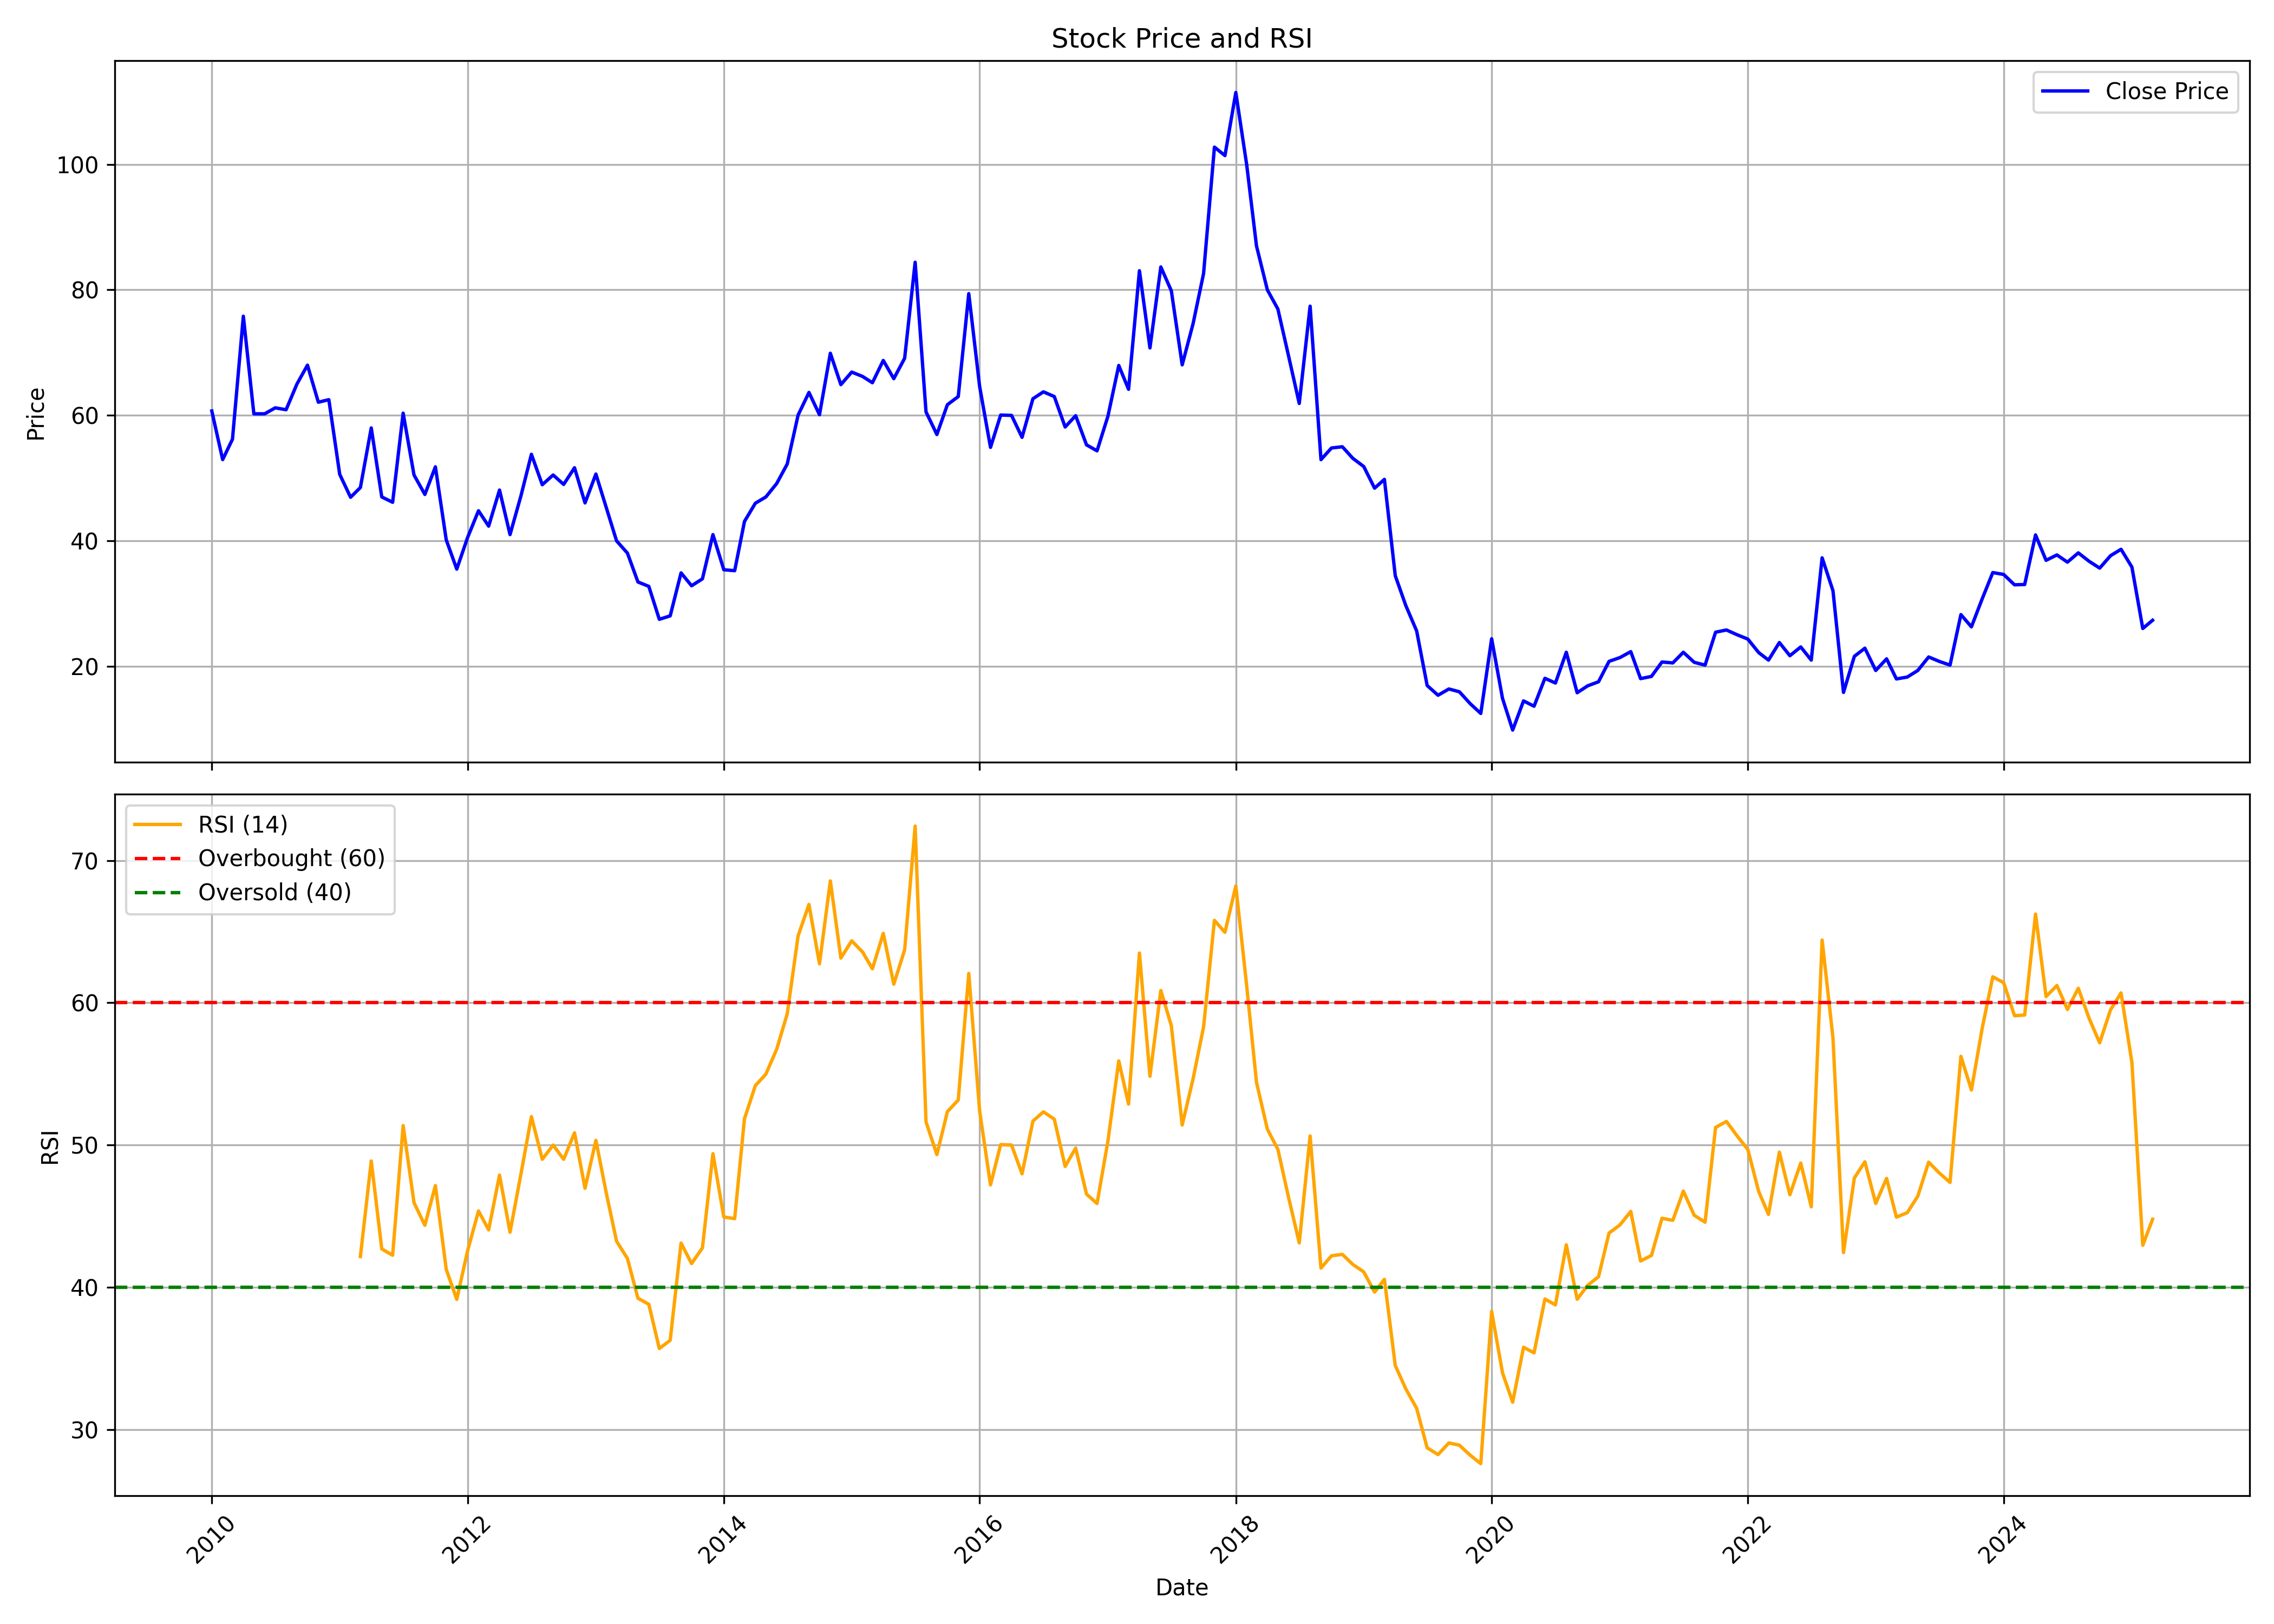

The table this chart was drawn from, first rows:
, date, symbol, open, high, low, close, volume, rsi
0, 2010-01-01, WILLAMAGOR, 67.45, 86.0, 56.25, 60.7, 273529, 
1, 2010-02-01, WILLAMAGOR, 63.35, 64.0, 50.0, 52.95, 65753, 
2, 2010-03-01, WILLAMAGOR, 52.95, 60.25, 52.65, 56.2, 102496, 
3, 2010-04-01, WILLAMAGOR, 56.2, 78.5, 56.2, 75.8, 201397, 
4, 2010-05-01, WILLAMAGOR, 71.75, 79.0, 50.0, 60.25, 191495, 
5, 2010-06-01, WILLAMAGOR, 60.5, 63.9, 56.2, 60.25, 106513, 
6, 2010-07-01, WILLAMAGOR, 61.4, 64.0, 58.1, 61.2, 73338, 
7, 2010-08-01, WILLAMAGOR, 60.2, 68.0, 60.0, 60.9, 97548, 
8, 2010-09-01, WILLAMAGOR, 61.0, 70.0, 60.45, 65.0, 212940, 
9, 2010-10-01, WILLAMAGOR, 66.55, 78.0, 65.65, 68.0, 217991, 
10, 2010-11-01, WILLAMAGOR, 70.65, 84.0, 56.35, 62.1, 364140, 
11, 2010-12-01, WILLAMAGOR, 66.0, 69.4, 52.05, 62.5, 67648, 
12, 2011-01-01, WILLAMAGOR, 63.45, 64.65, 50.05, 50.6, 70148, 
13, 2011-02-01, WILLAMAGOR, 52.45, 54.4, 42.0, 46.95, 32179, 
14, 2011-03-01, WILLAMAGOR, 46.05, 56.6, 43.3, 48.5, 181338, 42.17
15, 2011-04-01, WILLAMAGOR, 48.45, 59.85, 48.45, 58.0, 42770, 48.88
16, 2011-05-01, WILLAMAGOR, 57.0, 57.4, 46.25, 47.0, 48059, 42.7
17, 2011-06-01, WILLAMAGOR, 46.7, 56.05, 40.05, 46.15, 58065, 42.26
18, 2011-07-01, WILLAMAGOR, 47.0, 78.4, 46.2, 60.35, 1592617, 51.37
19, 2011-08-01, WILLAMAGOR, 58.05, 60.75, 46.45, 50.5, 80163, 45.95
20, 2011-09-01, WILLAMAGOR, 50.5, 55.0, 45.15, 47.4, 46635, 44.37
21, 2011-10-01, WILLAMAGOR, 45.2, 52.85, 45.05, 51.8, 26531, 47.15
22, 2011-11-01, WILLAMAGOR, 49.65, 52.5, 38.25, 40.15, 33723, 41.26
23, 2011-12-01, WILLAMAGOR, 41.95, 45.0, 32.6, 35.5, 56586, 39.16
24, 2012-01-01, WILLAMAGOR, 35.0, 44.1, 33.95, 40.55, 66295, 42.58
25, 2012-02-01, WILLAMAGOR, 41.2, 47.0, 40.55, 44.8, 37778, 45.37
26, 2012-03-01, WILLAMAGOR, 44.0, 47.0, 40.25, 42.35, 36967, 44.04
27, 2012-04-01, WILLAMAGOR, 44.0, 54.0, 41.15, 48.1, 105151, 47.89
28, 2012-05-01, WILLAMAGOR, 48.1, 49.7, 40.1, 41.0, 43957, 43.88
29, 2012-06-01, WILLAMAGOR, 43.85, 49.5, 38.15, 47.15, 96405, 47.95
30, 2012-07-01, WILLAMAGOR, 47.7, 60.85, 44.8, 53.8, 223841, 52
31, 2012-08-01, WILLAMAGOR, 54.0, 58.0, 48.55, 48.95, 122139, 49
32, 2012-09-01, WILLAMAGOR, 49.1, 54.95, 47.05, 50.5, 60510, 50
33, 2012-10-01, WILLAMAGOR, 51.5, 54.5, 48.0, 49.0, 46299, 49
34, 2012-11-01, WILLAMAGOR, 49.0, 54.0, 47.1, 51.65, 123353, 50.86
35, 2012-12-01, WILLAMAGOR, 51.0, 52.0, 45.4, 46.05, 73092, 46.97
36, 2013-01-01, WILLAMAGOR, 46.25, 55.0, 46.2, 50.65, 78531, 50.33
37, 2013-02-01, WILLAMAGOR, 52.4, 52.4, 45.0, 45.05, 22214, 46.47
38, 2013-03-01, WILLAMAGOR, 44.5, 46.9, 35.6, 40.0, 40039, 43.24
39, 2013-04-01, WILLAMAGOR, 39.55, 43.4, 36.0, 38.05, 17139, 42.03
40, 2013-05-01, WILLAMAGOR, 38.05, 39.45, 32.3, 33.45, 17718, 39.23
41, 2013-06-01, WILLAMAGOR, 34.95, 38.1, 30.05, 32.75, 20543, 38.81
42, 2013-07-01, WILLAMAGOR, 30.6, 34.55, 24.0, 27.5, 13237, 35.7
43, 2013-08-01, WILLAMAGOR, 30.2, 30.2, 22.4, 28.05, 1390, 36.28
44, 2013-09-01, WILLAMAGOR, 28.05, 35.0, 28.0, 34.9, 6264, 43.11
45, 2013-10-01, WILLAMAGOR, 34.9, 34.9, 32.3, 32.85, 375, 41.67
46, 2013-11-01, WILLAMAGOR, 32.1, 33.95, 29.6, 33.95, 4755, 42.78
47, 2013-12-01, WILLAMAGOR, 34.0, 41.0, 32.3, 41.0, 10125, 49.39
48, 2014-01-01, WILLAMAGOR, 41.0, 47.0, 35.05, 35.4, 17197, 44.95
49, 2014-02-01, WILLAMAGOR, 33.7, 36.15, 31.3, 35.25, 14279, 44.83
50, 2014-03-01, WILLAMAGOR, 33.5, 44.95, 32.15, 43.1, 63564, 51.86
51, 2014-04-01, WILLAMAGOR, 45.25, 50.6, 41.8, 46.0, 23288, 54.18
52, 2014-05-01, WILLAMAGOR, 46.0, 52.95, 38.15, 47.0, 36874, 54.98
53, 2014-06-01, WILLAMAGOR, 49.2, 52.2, 43.3, 49.15, 18367, 56.75
54, 2014-07-01, WILLAMAGOR, 49.25, 61.25, 46.55, 52.25, 67790, 59.23
55, 2014-08-01, WILLAMAGOR, 54.85, 67.9, 49.1, 60.05, 161106, 64.7
56, 2014-09-01, WILLAMAGOR, 61.9, 68.55, 57.65, 63.65, 124392, 66.91
57, 2014-10-01, WILLAMAGOR, 62.05, 66.5, 51.35, 60.1, 74374, 62.74
58, 2014-11-01, WILLAMAGOR, 60.0, 73.5, 58.2, 69.9, 295635, 68.57
59, 2014-12-01, WILLAMAGOR, 69.1, 78.0, 58.25, 64.9, 142120, 63.14
... 123 more rows
